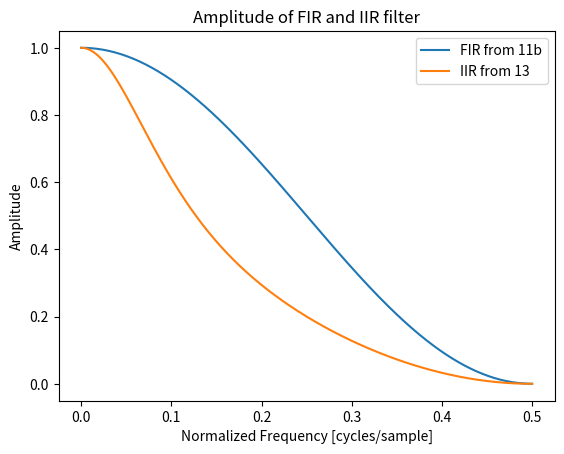

The matplotlib source for this figure:
import numpy as np
import matplotlib.pyplot as plt

f = np.linspace(0, 0.5, 300)

H_11 = 1/2 * (1 + np.cos(f*2*np.pi))
H_13 = (1 + np.cos(f*2*np.pi)) / (4 - 2 * np.exp(1j*f*2*np.pi))

plt.figure()
plt.plot(f, H_11, label="FIR from 11b")
plt.plot(f, H_13, label="IIR from 13")
plt.title("Amplitude of FIR and IIR filter")
plt.xlabel("Normalized Frequency [cycles/sample]")
plt.ylabel("Amplitude")
plt.legend()
plt.show()
